Run: headless pygame with SDL's dummy video driver; simulated clock (each Clock.tick advances the game by its frame time, no real sleeping); random seed 0; keys injected as events and as key.get_pressed() state; no mouse input.
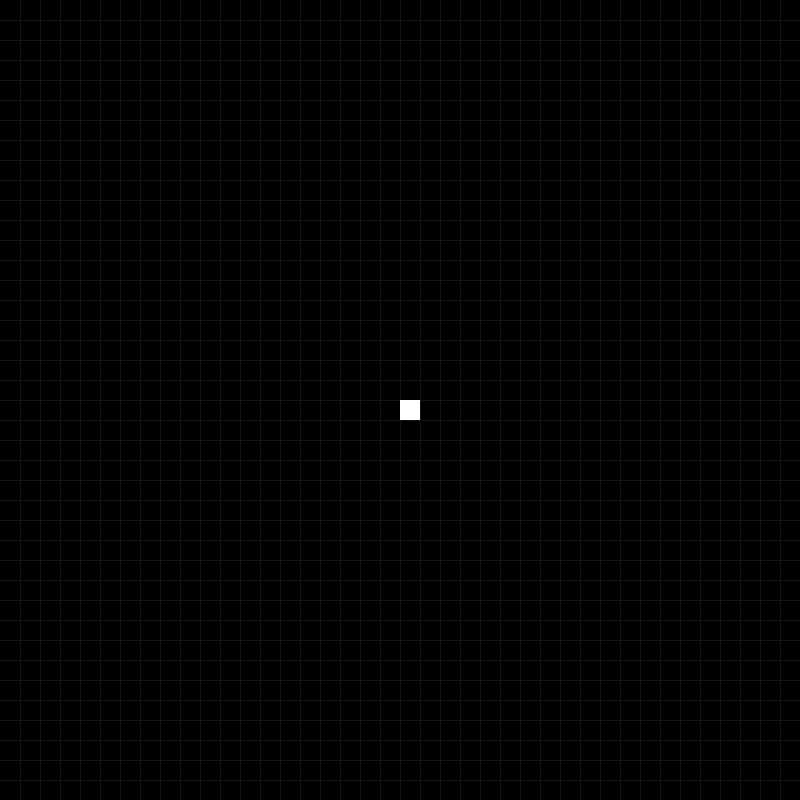
Frame 1 of 4 · flips 1–60 · no input
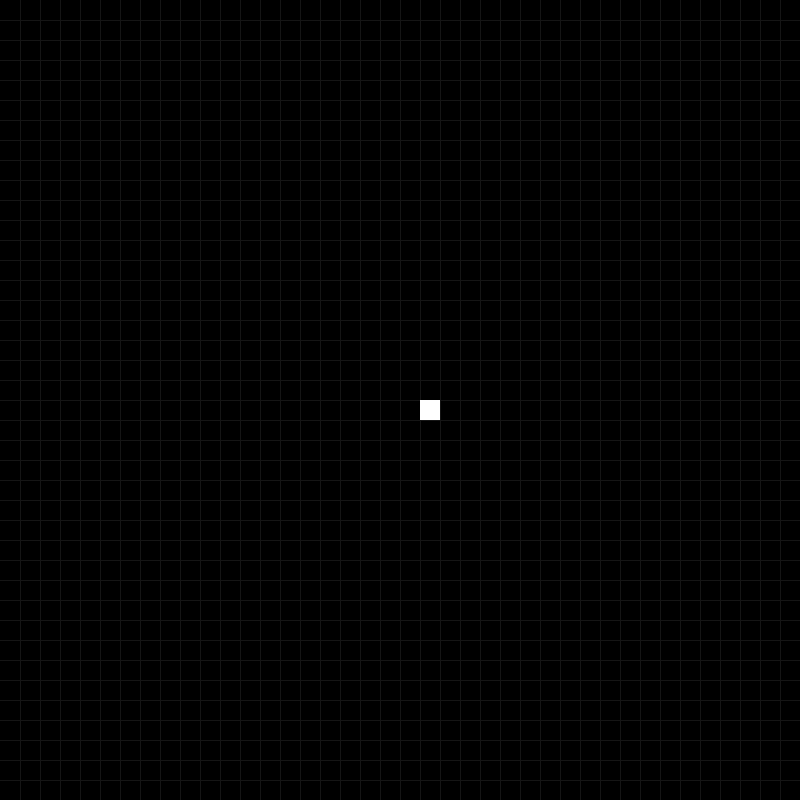
Frame 2 of 4 · flips 61–180 · tapped SPACE, RETURN · held RIGHT (→), D
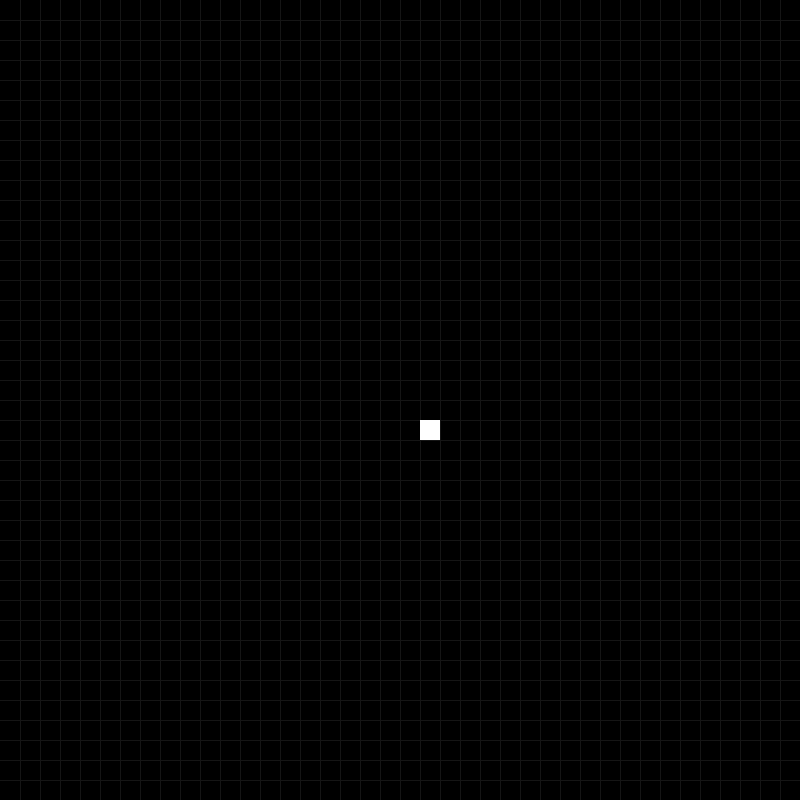
Frame 3 of 4 · flips 181–300 · held DOWN (↓), S
Frame 4 of 4 · flips 301–420 · held LEFT (←), A, UP (↑), W · screen same as frame 2, image omitted

The pygame program that drew these frames:

import pygame
from pygame.locals import *

height = 800
width = 800
white = (255,255,255)
grey = (21,21,21)
black = (0,0,0,0.5)
red = (255,0,0)

pygame.init()

clock = pygame.time.Clock()

display = pygame.display.set_mode((width,height))
pygame.display.set_caption('DV')

block_x = width/2
block_y = height/2
block_size = 20
FPS = 30

running = True
while running:
    block_x_move = 0
    block_y_move = 0

    for event in pygame.event.get():
        #print 'event: '+str(event)
        if event.type == pygame.QUIT:
            running = False
        if event.type == pygame.KEYDOWN and event.key == pygame.K_ESCAPE:
            running = False

        if event.type == pygame.KEYDOWN:
            if event.key == pygame.K_LEFT:
                block_x_move = -block_size
                block_y_move = 0
            if event.key == pygame.K_RIGHT:
                block_x_move = block_size
                block_y_move = 0
            if event.key == pygame.K_UP:
                block_x_move = 0
                block_y_move = -block_size
            if event.key == pygame.K_DOWN:
                block_x_move = 0
                block_y_move = block_size

    s = pygame.Surface((width,height), pygame.SRCALPHA)
    s.fill((0,0,0,25))
    display.blit(s, (0,0))
    for row in range(block_size,width+block_size,block_size):
        for col in range(block_size,height+block_size,block_size):
            pygame.draw.line(display,grey,(row,0),(row,height),1)
            pygame.draw.line(display,grey,(0,col),(width,col),1)

            
    block_x += block_x_move
    block_y += block_y_move


    block = pygame.draw.rect(display,white,[block_x,block_y,block_size,block_size])






    clock.tick(FPS)
    pygame.display.flip()
